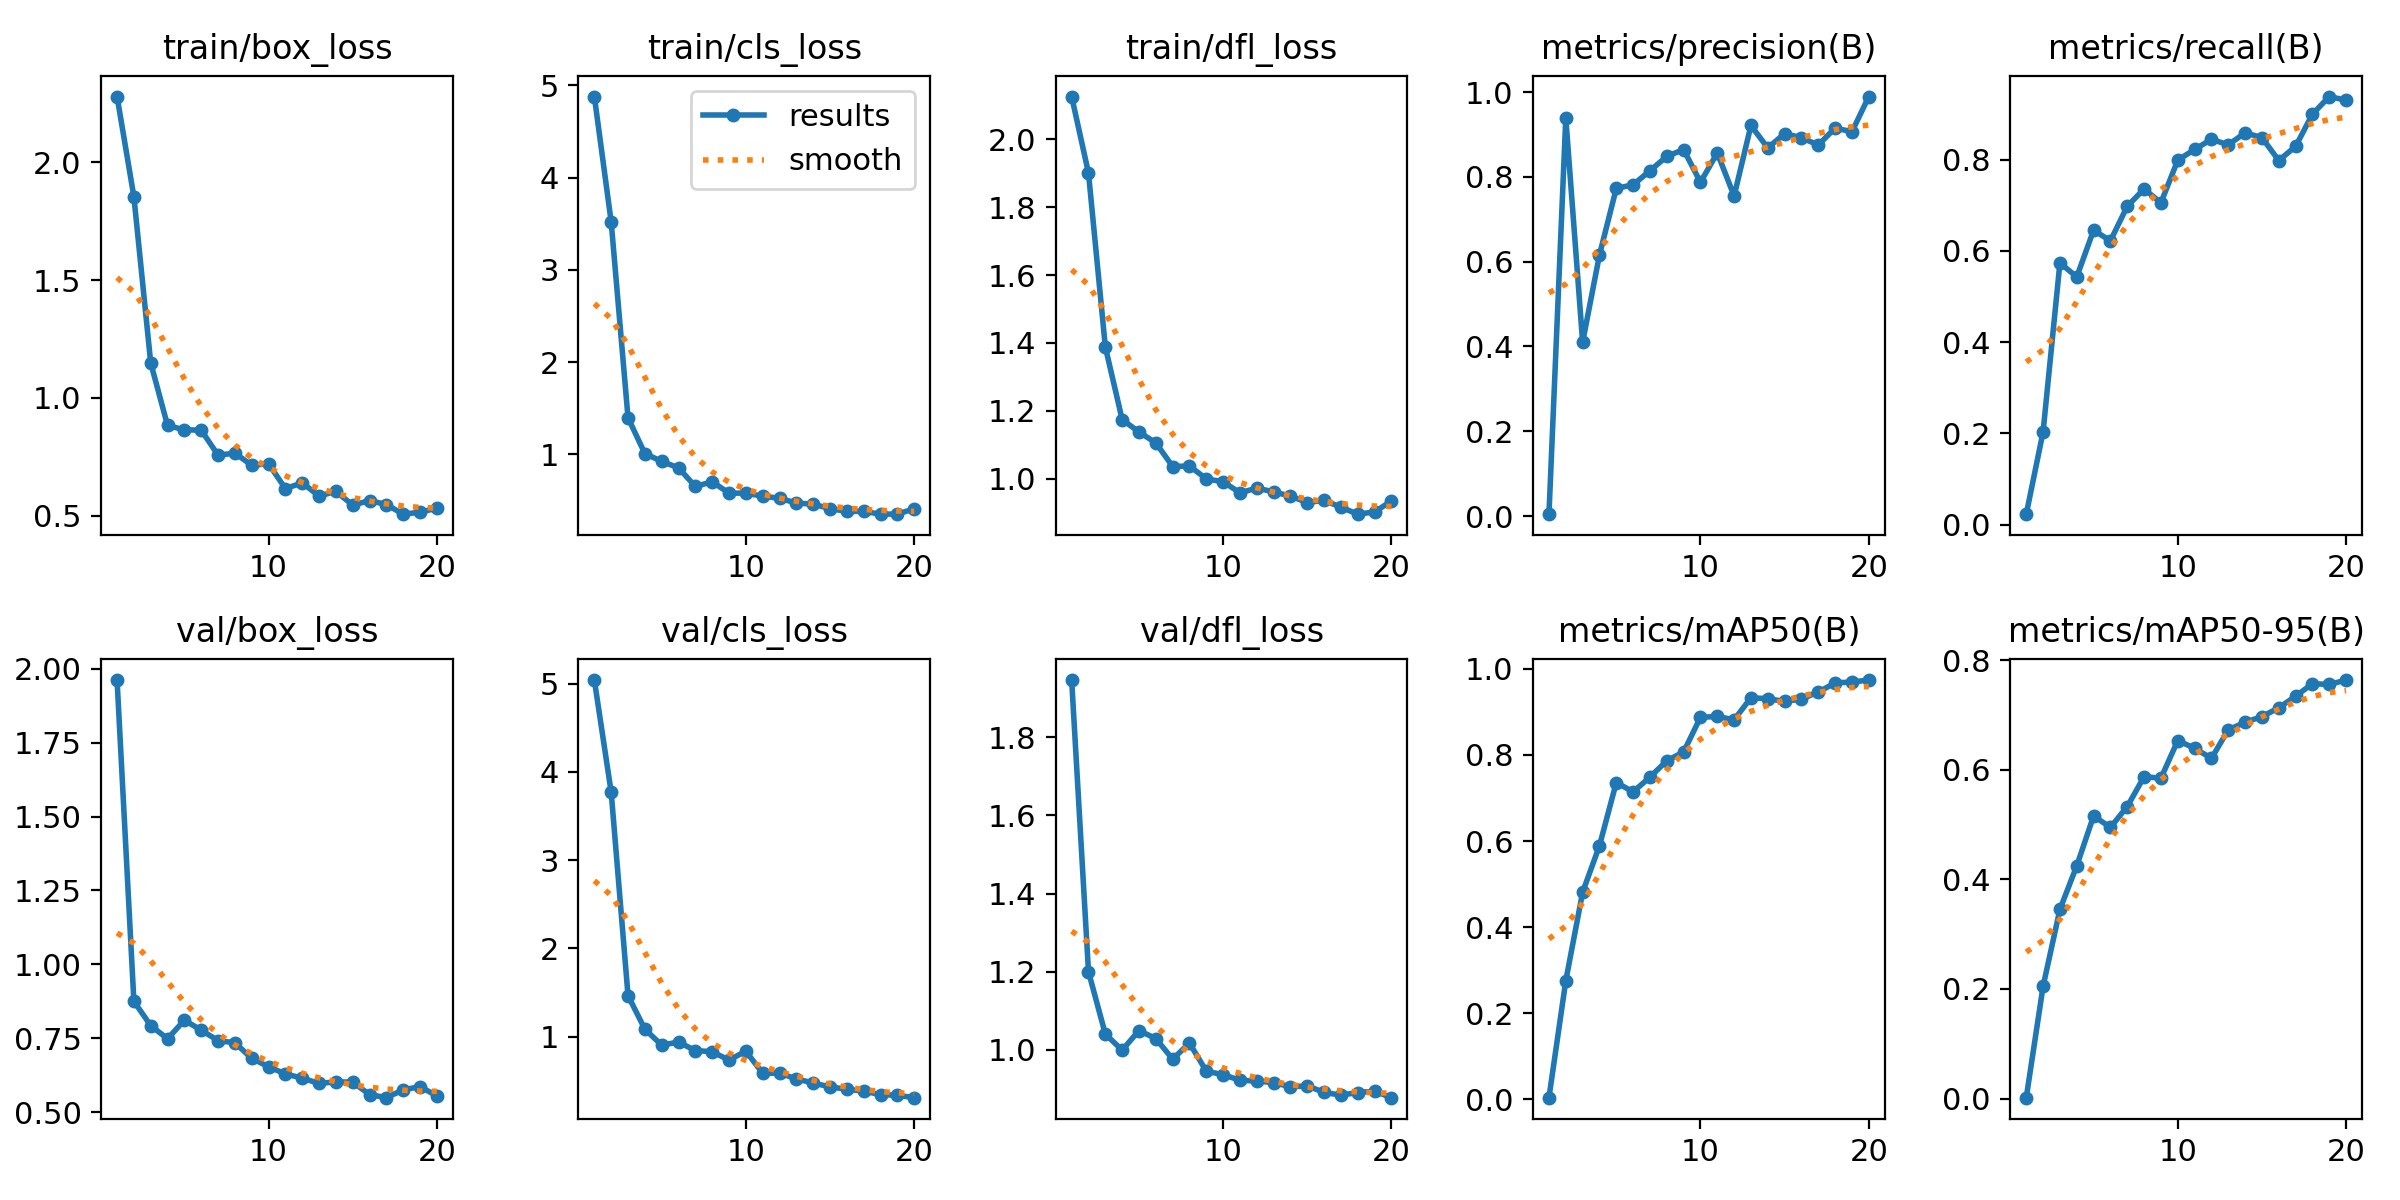

The data file committed next to this chart (first rows):
epoch, time, train/box_loss, train/cls_loss, train/dfl_loss, metrics/precision(B), metrics/recall(B), metrics/mAP50(B), metrics/mAP50-95(B), val/box_loss, val/cls_loss, val/dfl_loss, lr/pg0, lr/pg1, lr/pg2
1, 3.01, 2.279, 4.878, 2.126, 0.00431, 0.02273, 0.00401, 0.00157, 1.962, 5.04, 1.946, 6.25e-05, 6.25e-05, 6.25e-05
2, 5.685, 1.854, 3.519, 1.901, 0.9392, 0.2035, 0.2755, 0.2049, 0.8747, 3.768, 1.2, 0.0001307, 0.0001307, 0.0001307
3, 9.686, 1.148, 1.398, 1.388, 0.4102, 0.5737, 0.4812, 0.3452, 0.7924, 1.464, 1.04, 0.0001915, 0.0001915, 0.0001915
4, 12.36, 0.8829, 1.01, 1.174, 0.6159, 0.543, 0.5892, 0.4246, 0.748, 1.084, 0.9993, 0.0002448, 0.0002448, 0.0002448
5, 14.97, 0.8644, 0.9253, 1.137, 0.773, 0.6454, 0.736, 0.5156, 0.8107, 0.9036, 1.049, 0.0002907, 0.0002907, 0.0002907
6, 17.59, 0.8631, 0.8551, 1.105, 0.7816, 0.6222, 0.7143, 0.4948, 0.7771, 0.9377, 1.029, 0.0003292, 0.0003292, 0.0003292
7, 20.15, 0.757, 0.6537, 1.036, 0.8146, 0.6979, 0.7486, 0.5328, 0.7416, 0.8423, 0.9763, 0.0003603, 0.0003603, 0.0003603
8, 22.79, 0.7653, 0.7046, 1.037, 0.8486, 0.7359, 0.7865, 0.5874, 0.7344, 0.8279, 1.017, 0.0003839, 0.0003839, 0.0003839
9, 25.44, 0.7141, 0.5816, 0.9991, 0.8646, 0.7056, 0.807, 0.5845, 0.6817, 0.7346, 0.9454, 0.0004001, 0.0004001, 0.0004001
10, 27.92, 0.7204, 0.5812, 0.9905, 0.7875, 0.7989, 0.8874, 0.6531, 0.6533, 0.8348, 0.9364, 0.0004089, 0.0004089, 0.0004089
11, 37.47, 0.6148, 0.5483, 0.958, 0.8567, 0.8225, 0.8895, 0.6393, 0.6288, 0.5839, 0.9224, 0.0004103, 0.0004103, 0.0004103
12, 39.93, 0.6397, 0.5263, 0.972, 0.7552, 0.8447, 0.8818, 0.6207, 0.6147, 0.5861, 0.92, 0.0004043, 0.0004043, 0.0004043
13, 42.38, 0.583, 0.4736, 0.9607, 0.9215, 0.8328, 0.9329, 0.6727, 0.5967, 0.5207, 0.9165, 0.0003908, 0.0003908, 0.0003908
14, 44.87, 0.6038, 0.4623, 0.9482, 0.8685, 0.8589, 0.9307, 0.6867, 0.6022, 0.474, 0.9054, 0.0003699, 0.0003699, 0.0003699
15, 47.36, 0.5445, 0.4137, 0.9293, 0.9023, 0.8485, 0.9243, 0.6969, 0.6012, 0.4295, 0.9081, 0.0003415, 0.0003415, 0.0003415
16, 49.87, 0.5644, 0.3837, 0.9358, 0.8926, 0.7983, 0.9301, 0.713, 0.5592, 0.404, 0.8911, 0.0003058, 0.0003058, 0.0003058
17, 52.38, 0.5472, 0.3838, 0.9154, 0.8754, 0.8292, 0.9461, 0.7341, 0.5485, 0.3817, 0.8842, 0.00026, 0.00026, 0.00026
18, 54.86, 0.5064, 0.3535, 0.895, 0.9156, 0.8998, 0.9674, 0.757, 0.5751, 0.3429, 0.8909, 0.0001981, 0.0001981, 0.0001981
19, 57.31, 0.5146, 0.3551, 0.9016, 0.9066, 0.9385, 0.9695, 0.7556, 0.5859, 0.3347, 0.8942, 0.0001363, 0.0001363, 0.0001363
20, 59.78, 0.5319, 0.4116, 0.9342, 0.9898, 0.9305, 0.974, 0.7637, 0.5545, 0.3079, 0.8777, 7.4375e-05, 7.4375e-05, 7.4375e-05
